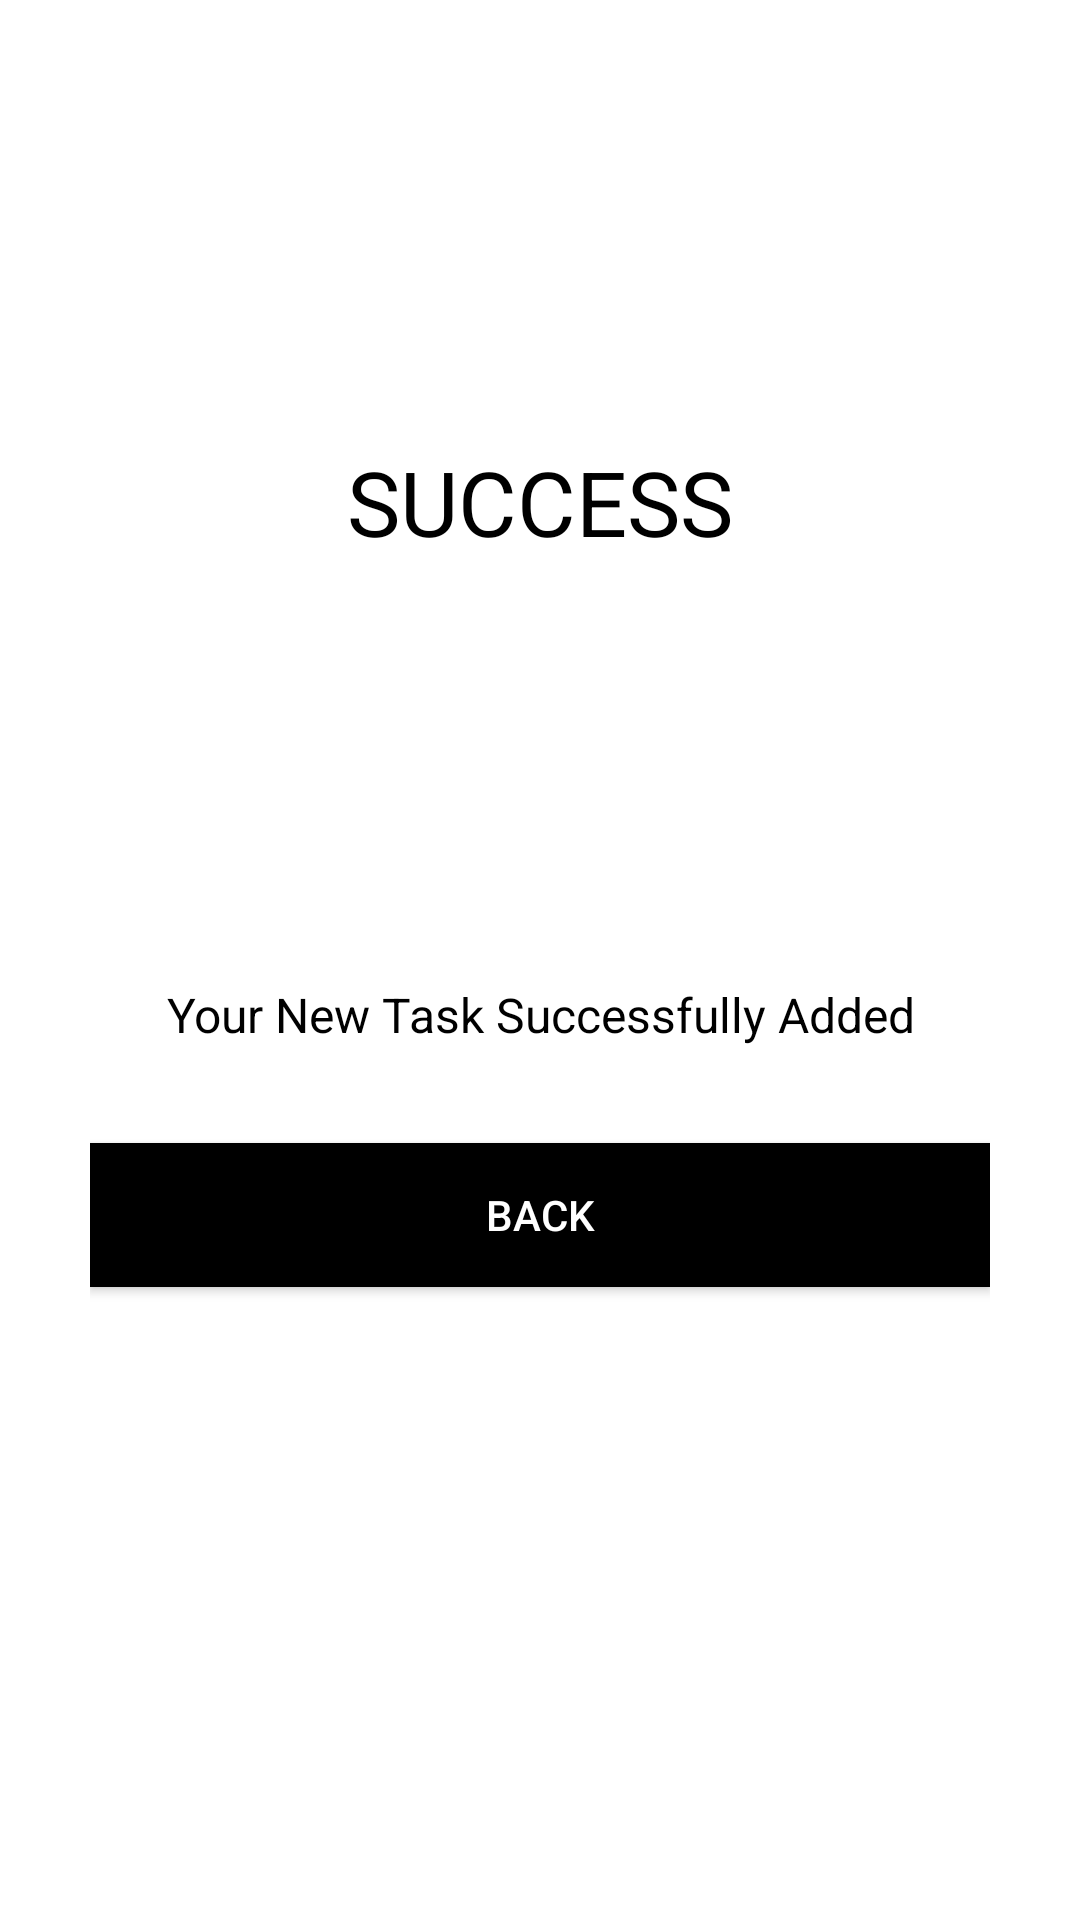

Produce the Android XML layout that renders to this screen, including the resource entries it uses.
<!-- AndroidManifest.xml: application theme AppTheme -->
<!-- res/layout/success_add_task.xml -->
<?xml version="1.0" encoding="utf-8"?>
<androidx.appcompat.widget.LinearLayoutCompat
    xmlns:android="http://schemas.android.com/apk/res/android"
    xmlns:tools="http://schemas.android.com/tools"
    android:layout_width="match_parent"
    android:layout_height="match_parent"
    android:background="#fff"
    android:gravity="center"
    android:orientation="vertical"
    android:padding="30dp"
    >

    <TextView
        android:id="@+id/success_message_title"
        android:layout_width="wrap_content"
        android:layout_height="wrap_content"
        android:layout_marginTop="-50dp"
        android:gravity="center"
        android:text="Success"
        android:textAlignment="center"
        android:textAllCaps="true"
        android:textColor="#000"
        android:textSize="30sp" />

    <ImageView
        android:id="@+id/success_message_icon"
        android:layout_width="100dp"
        android:layout_height="100dp"
        android:layout_margin="20dp"
        android:src="@drawable/ic_baseline_check_circle_24" />

    <TextView
        android:id="@+id/success_message_description"
        android:layout_width="wrap_content"
        android:layout_height="wrap_content"
        android:gravity="center"
        android:text="Your New Task Successfully Added"
        android:textAlignment="center"
        android:textColor="#000"
        android:textSize="16sp" />

    <Button
        android:layout_width="match_parent"
        android:layout_height="wrap_content"
        android:text="Back"
        android:background="#000"
        android:textColor="#fff"
        android:layout_marginTop="32dp"
        android:layout_marginBottom="5dp"/>

</androidx.appcompat.widget.LinearLayoutCompat>
<!-- resources referenced by this layout -->
<resources>
  <style name="AppTheme" parent="Theme.MaterialComponents.Light.NoActionBar.Bridge">
          <item name="colorPrimary">@color/colorPrimary</item>
          <item name="colorPrimaryDark">@color/colorPrimaryDark</item>
          <item name="colorAccent">@color/colorAccent</item>
      </style>
  <!-- not gathered from this repository: default colours our renderer supplied (Android Studio template values) -->
  <color name="colorPrimary">#FF6200EE</color>
  <color name="colorPrimaryDark">#FF3700B3</color>
  <color name="colorAccent">#FF03DAC5</color>
</resources>
